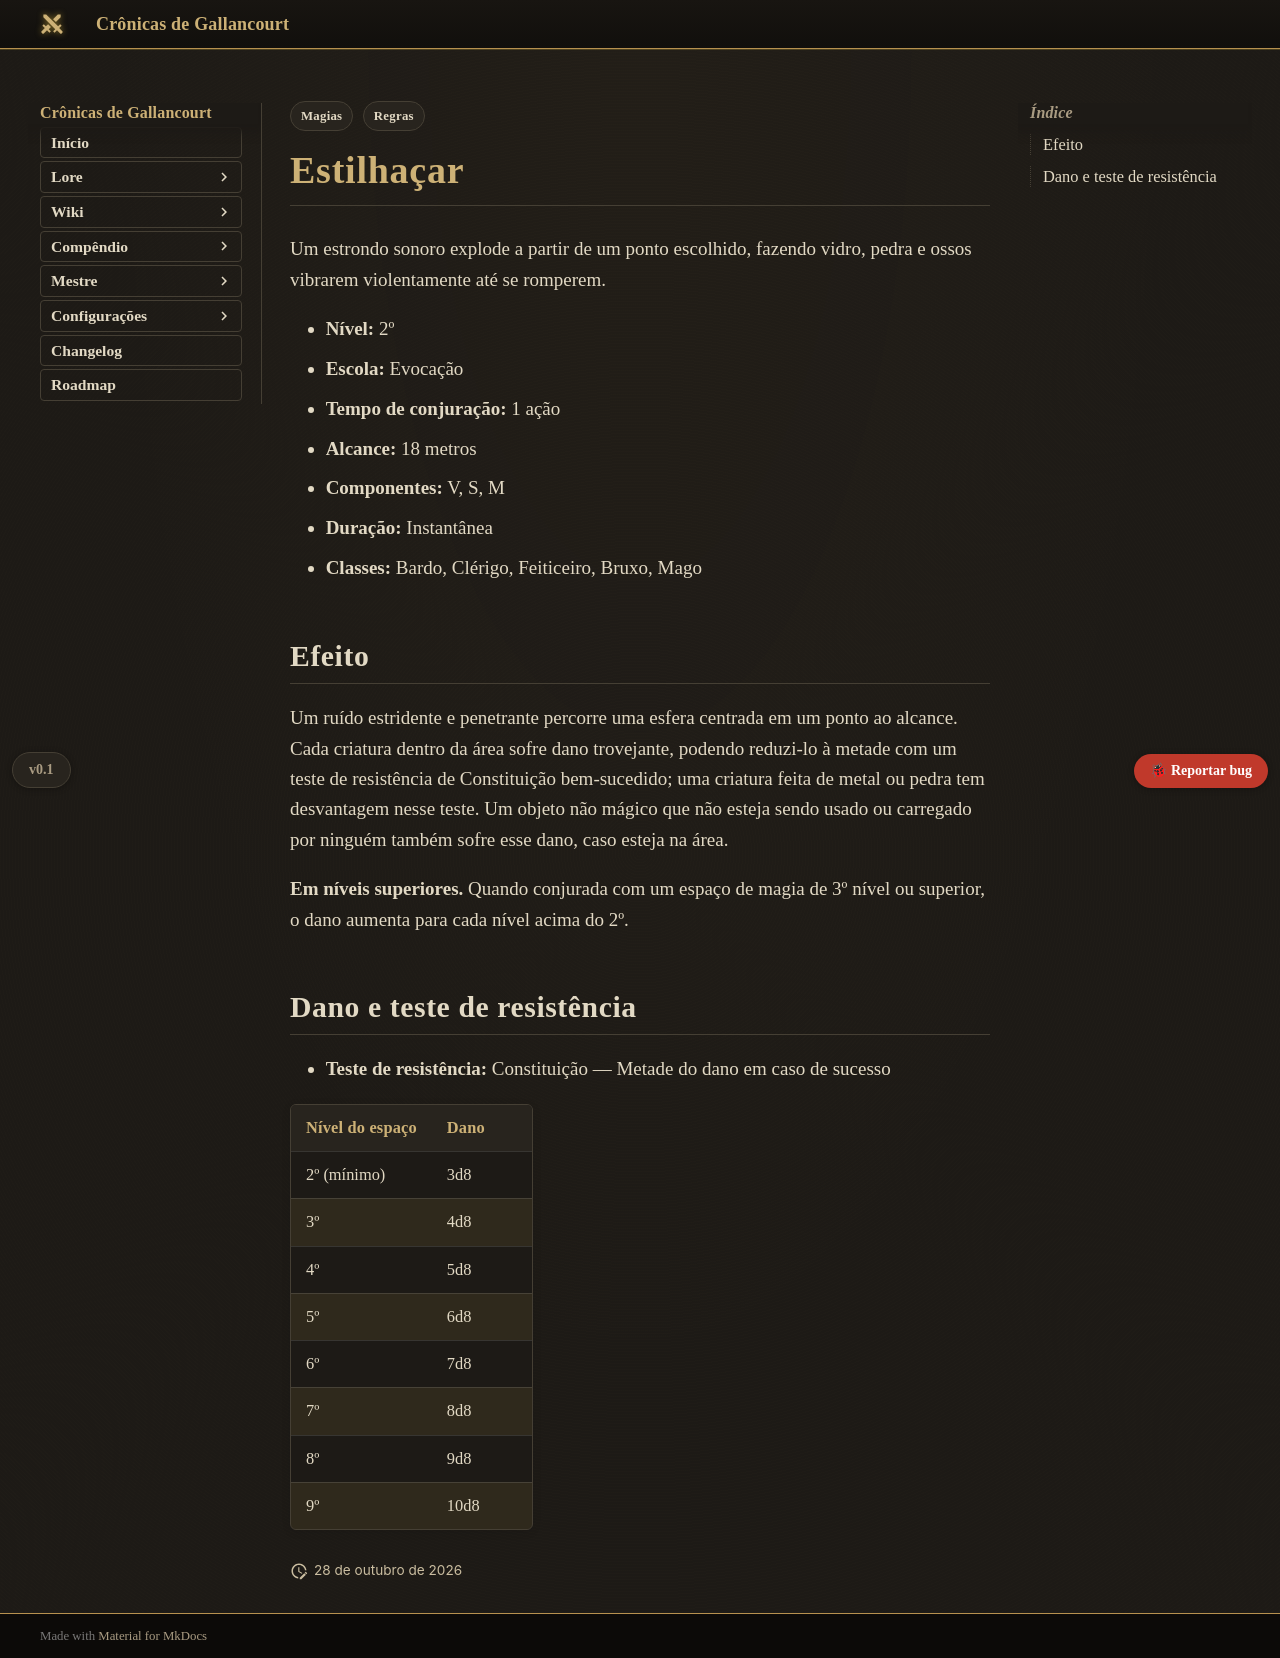

repository: Verayon/Gallancourt-RPG-DnD- · page: magias/estilhacar/index.html · generator: mkdocs

---
tags:
  - Regras
  - Magias
magia:
  nivel: 2
  escola: Evocação
  tempo: "1 ação"
  alcance: "18 metros"
  componentes: "V, S, M"
  duracao: "Instantânea"
  ritual: false
  concentracao: false
  classes: [Bardo, Clérigo, Feiticeiro, Bruxo, Mago]
  categoria: Dano
  dano_tipo: Trovejante
  alcance_tipo: Distância
  area: Esfera
  fonte: PHB
  nome_ingles: Shatter
  resistencia: Constituição
  resistencia_efeito: "Metade do dano"
  dano:
    - ["2º (mínimo)", "3d8"]
    - ["3º", "4d8"]
    - ["4º", "5d8"]
    - ["5º", "6d8"]
    - ["6º", "7d8"]
    - ["7º", "8d8"]
    - ["8º", "9d8"]
    - ["9º", "10d8"]
---

# Estilhaçar

Um estrondo sonoro explode a partir de um ponto escolhido, fazendo vidro, pedra e ossos vibrarem violentamente até se romperem.

- **Nível:** 2º
- **Escola:** Evocação
- **Tempo de conjuração:** 1 ação
- **Alcance:** 18 metros
- **Componentes:** V, S, M
- **Duração:** Instantânea
- **Classes:** Bardo, Clérigo, Feiticeiro, Bruxo, Mago

## Efeito

Um ruído estridente e penetrante percorre uma esfera centrada em um ponto ao alcance. Cada criatura dentro da área sofre dano trovejante, podendo reduzi-lo à metade com um teste de resistência de Constituição bem-sucedido; uma criatura feita de metal ou pedra tem desvantagem nesse teste. Um objeto não mágico que não esteja sendo usado ou carregado por ninguém também sofre esse dano, caso esteja na área.

**Em níveis superiores.** Quando conjurada com um espaço de magia de 3º nível ou superior, o dano aumenta para cada nível acima do 2º.
